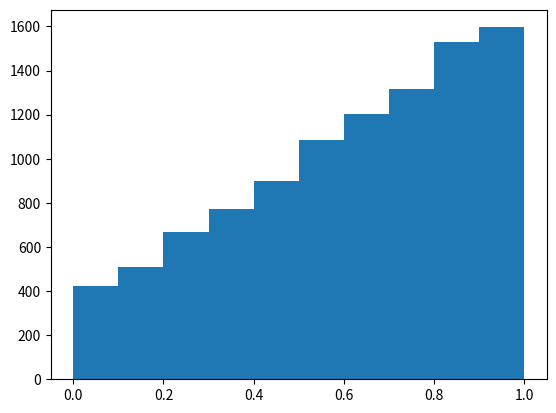

Source code (Python): (Note: this script raises an exception after producing the figure.)
#!/usr/bin/env python3
#
#Generates 10,000 numbers between 0 and 1 w/ pdf f(x)dx=(1+4x)/3
#plots numbers in histogram w/ bins of delta x=0.1
#Then curve g(x)=Af(x) is superimposed on the histogram
#
# [redacted]
#------------------------------------------------------------------

import matplotlib.pyplot as plt
import numpy as np
import random
import matplotlib.mlab as mlab


np.random.seed(9112112)
r=np.random.random(10000)
x=(-1+np.sqrt(1+24*r))/4

plt.hist(x, bins = 10, range = [0,1], normed=True)

plt.show()
